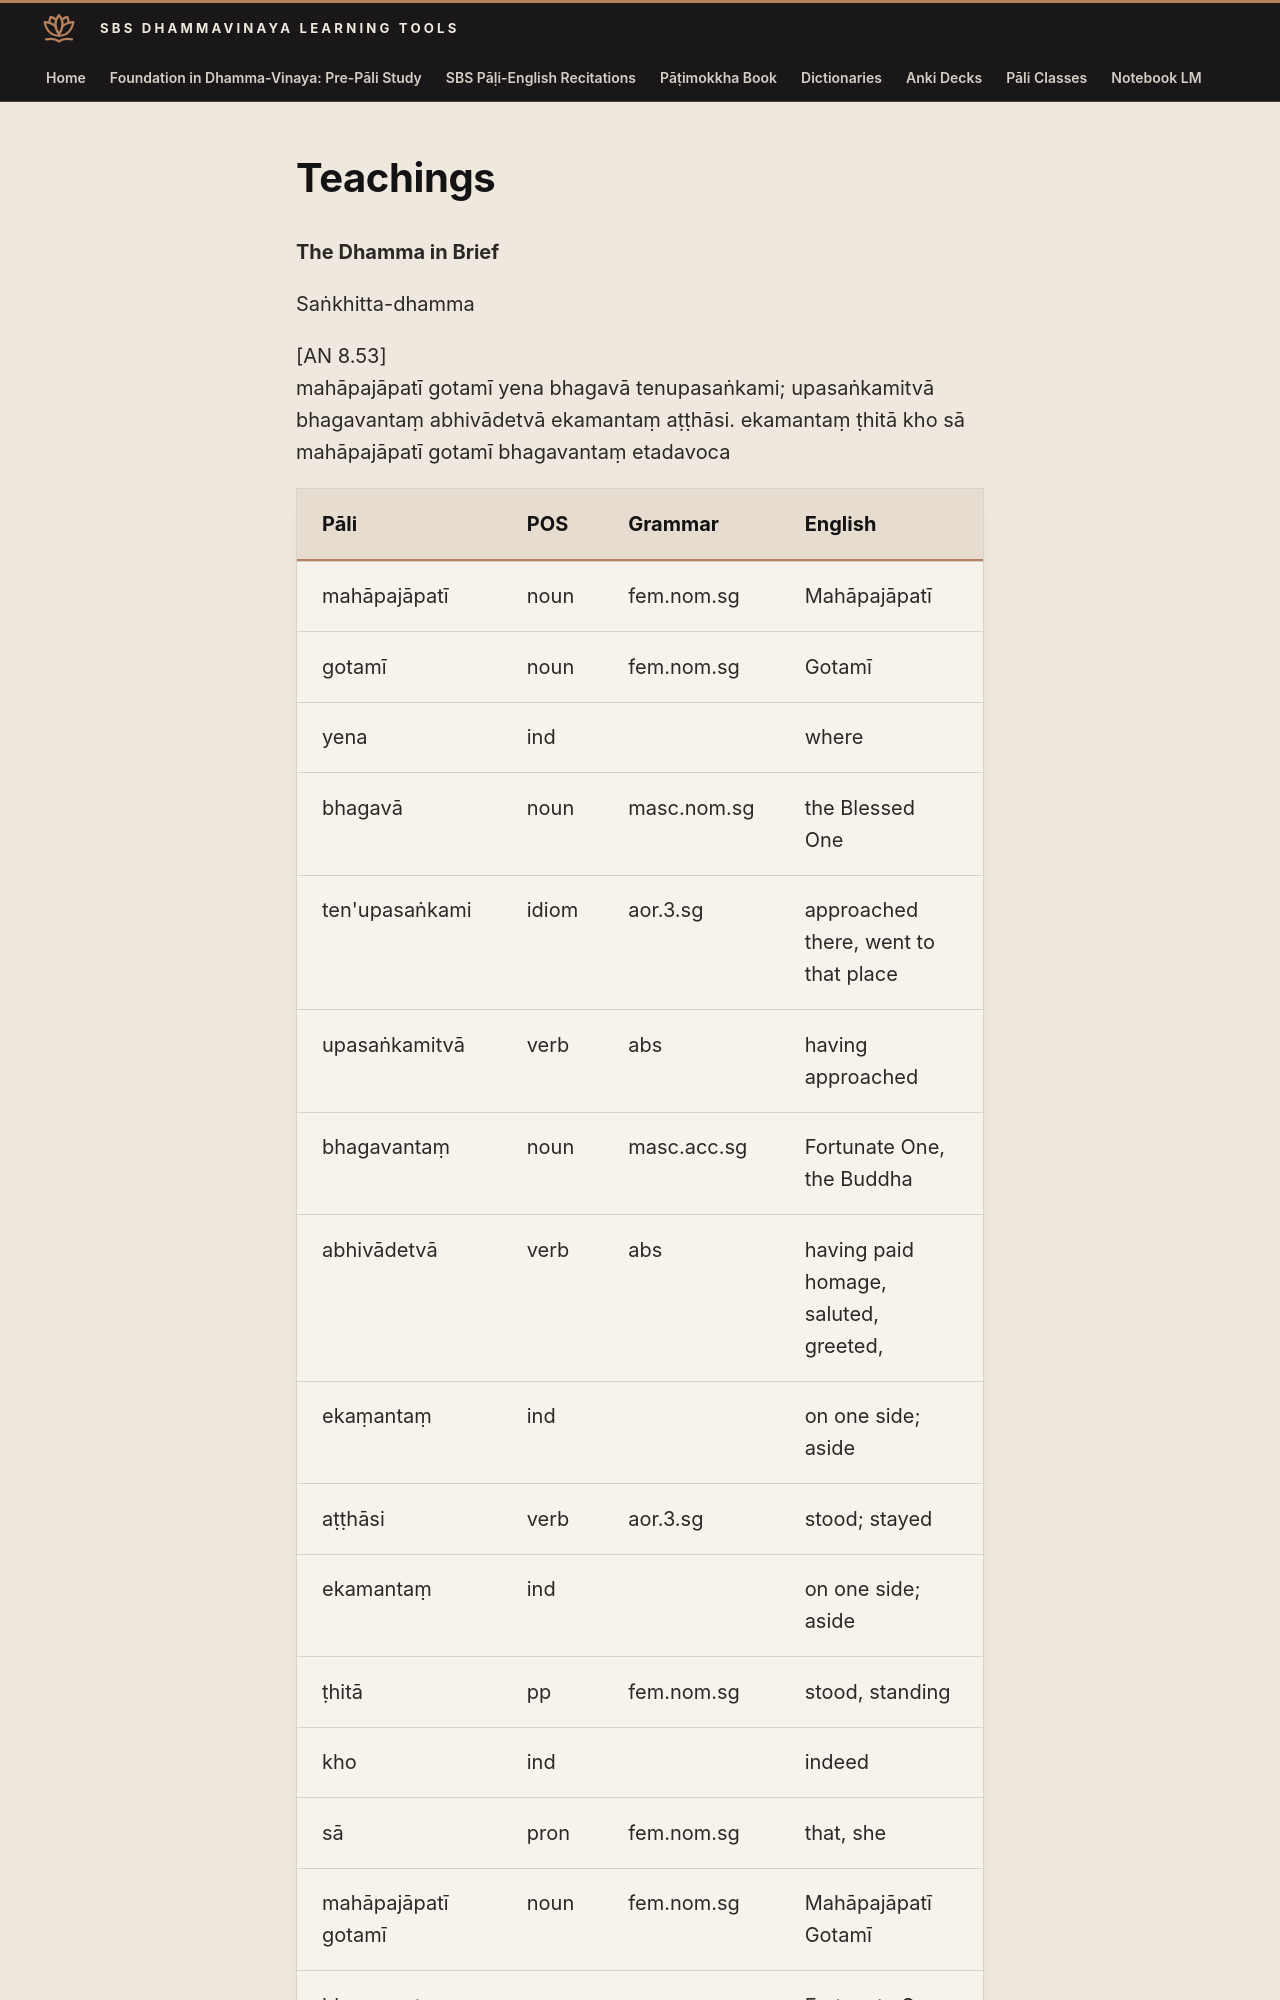

repository: sasanarakkha/study-tools · page: 6-pali-class/sbs-per-analysis/per-25-the-dhamma-in-brief/index.html · generator: mkdocs

# Teachings

**The Dhamma in Brief**

Saṅkhitta-dhamma

[AN 8.53]
mahāpajāpatī gotamī yena bhagavā tenupasaṅkami; upasaṅkamitvā bhagavantaṃ abhivādetvā ekamantaṃ aṭṭhāsi. ekamantaṃ ṭhitā kho sā mahāpajāpatī gotamī bhagavantaṃ etadavoca

| Pāli | POS | Grammar | English |
| --- | --- | --- | --- |
| mahāpajāpatī | noun | fem.nom.sg | Mahāpajāpatī |
| gotamī | noun | fem.nom.sg | Gotamī |
| yena | ind | | where |
| bhagavā | noun | masc.nom.sg | the Blessed One |
| ten'upasaṅkami | idiom | aor.3.sg | approached there, went to that place |
| upasaṅkamitvā | verb | abs | having approached |
| bhagavantaṃ | noun | masc.acc.sg | Fortunate One, the Buddha |
| abhivādetvā | verb | abs | having paid homage, saluted, greeted, |
| ekaṃantaṃ | ind | | on one side; aside |
| aṭṭhāsi | verb | aor.3.sg | stood; stayed |
| ekamantaṃ | ind | | on one side; aside |
| ṭhitā | pp | fem.nom.sg | stood, standing |
| kho | ind | | indeed |
| sā | pron | fem.nom.sg | that, she |
| mahāpajāpatī gotamī | noun | fem.nom.sg | Mahāpajāpatī Gotamī |
| bhagavantaṃ | noun | masc.acc.sg | Fortunate One, the Buddha |
| etadavoca | idiom | aor.3.sg | said this |
